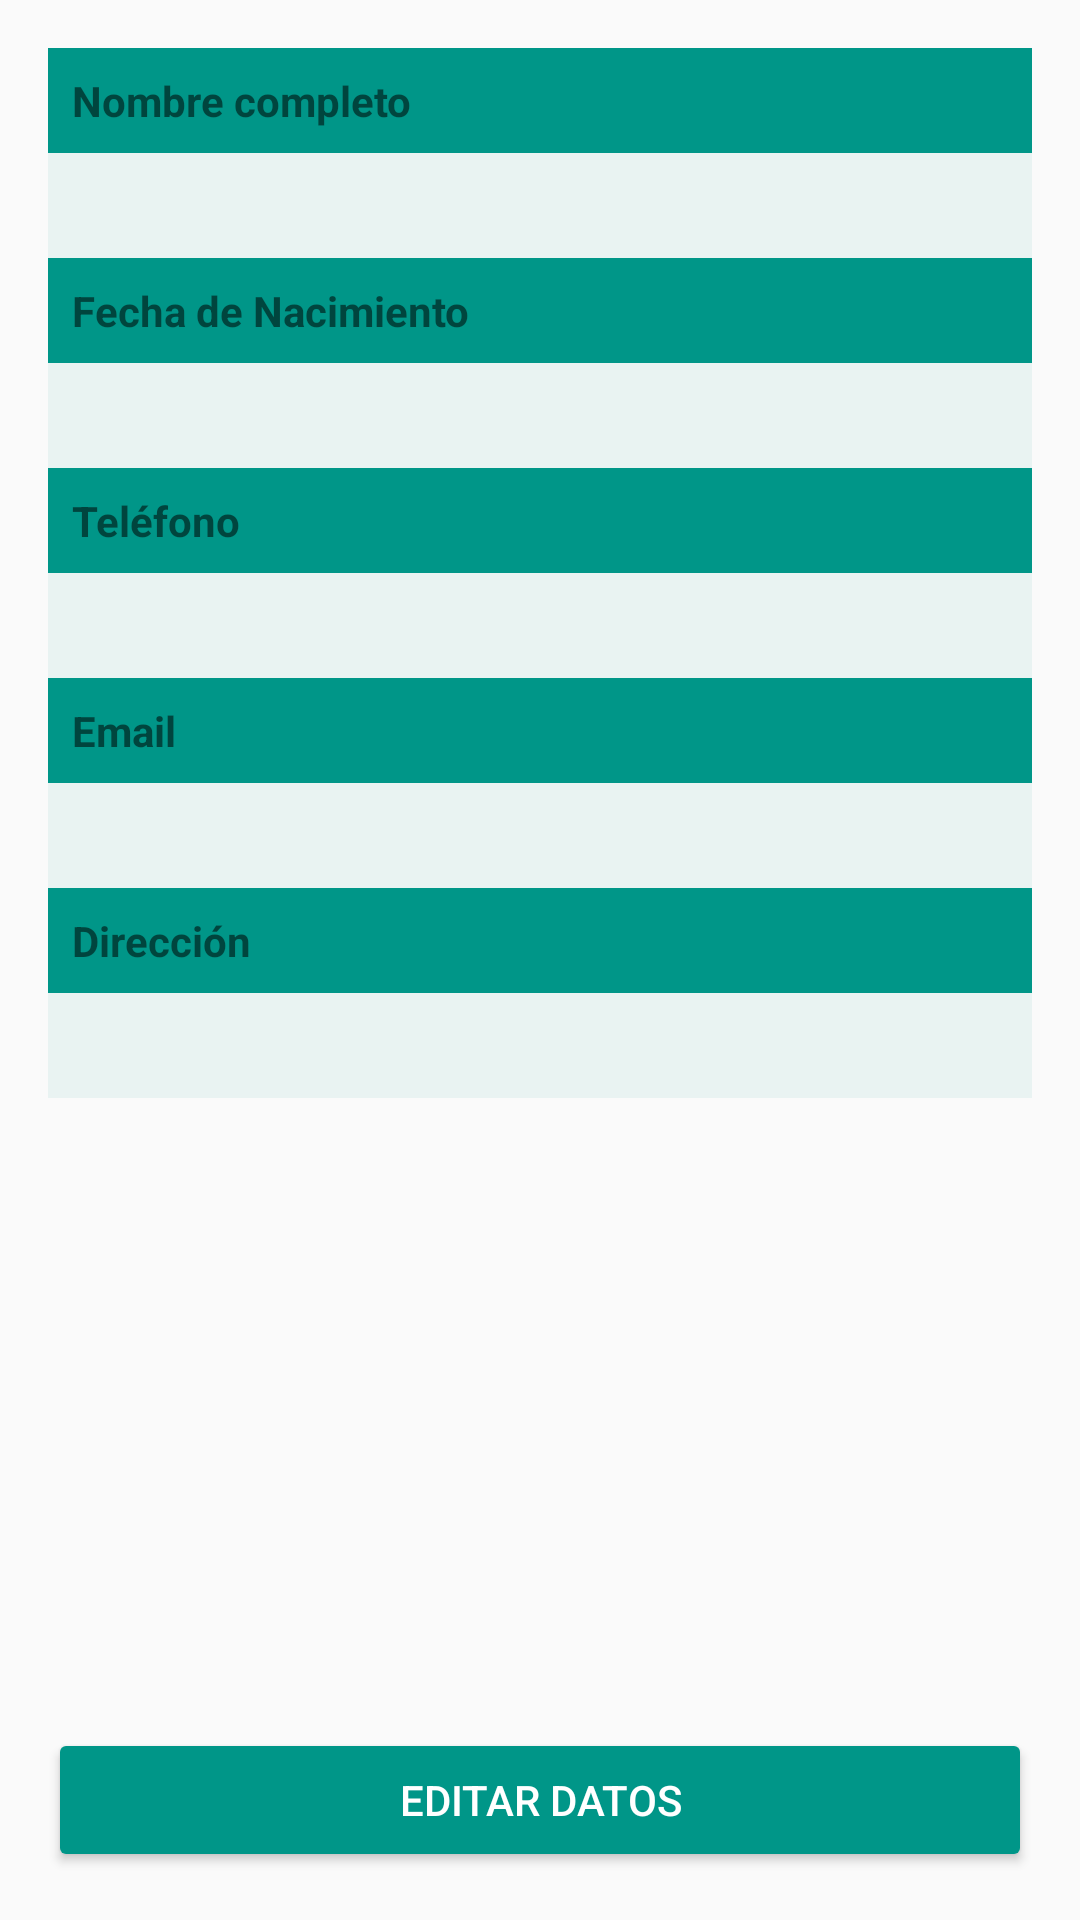

Write the Android layout XML for this screen, with the resource values it uses.
<!-- AndroidManifest.xml: application theme AppTheme -->
<!-- res/layout/activity_verificar_registro.xml -->
<?xml version="1.0" encoding="utf-8"?>
<LinearLayout xmlns:android="http://schemas.android.com/apk/res/android"
    xmlns:app="http://schemas.android.com/apk/res-auto"
    xmlns:tools="http://schemas.android.com/tools"
    android:id="@+id/activity_verificar_registro"
    android:layout_width="match_parent"
    android:layout_height="match_parent"
    android:paddingTop="16sp"
    android:paddingLeft="16sp"
    android:paddingBottom="16sp"
    android:paddingRight="16sp"
    android:orientation="vertical"
    tools:context="com.example.gerardomd.formulario.VerificarRegistro">





    <TextView
        android:id="@+id/vnombre"
        android:layout_width="match_parent"
        android:layout_height="wrap_content"
        android:theme="@style/formulario"
        android:text="@string/nombre"/>




    <TextView
        android:id="@+id/nombre"
        android:layout_width="match_parent"
        android:layout_height="wrap_content"
        android:theme="@style/formulario2"
        />


    <TextView
        android:id="@+id/vfechanac"
        android:layout_width="match_parent"
        android:layout_height="wrap_content"
        android:theme="@style/formulario"
        android:text="@string/fecha"/>




    <TextView
        android:id="@+id/fechanac"
        android:layout_width="match_parent"
        android:layout_height="wrap_content"
        android:theme="@style/formulario2"
        />




    <TextView
        android:id="@+id/vtelefono"
        android:layout_width="match_parent"
        android:layout_height="wrap_content"
        android:theme="@style/formulario"
        android:text="@string/telefono"/>


    <TextView
        android:id="@+id/telefono"
        android:layout_width="match_parent"
        android:layout_height="wrap_content"
        android:theme="@style/formulario2"
        />





    <TextView
        android:id="@+id/vemail"
        android:layout_width="match_parent"
        android:layout_height="wrap_content"
        android:theme="@style/formulario"
        android:text="@string/email"/>


    <TextView
        android:id="@+id/email"
        android:layout_width="match_parent"
        android:layout_height="wrap_content"
        android:theme="@style/formulario2"
        />




    <TextView
        android:id="@+id/vdireccion"
        android:layout_width="match_parent"
        android:layout_height="wrap_content"
        android:theme="@style/formulario"
        android:text="@string/direccion"/>



    <TextView
        android:id="@+id/direccion"
        android:layout_width="match_parent"
        android:layout_height="wrap_content"
        android:theme="@style/formulario2"
        />



<RelativeLayout
    android:layout_width="match_parent"
    android:layout_height="match_parent"
    android:orientation="vertical">

    <Button
        android:id="@+id/editar"
        android:theme="@style/MiBoton"
        android:layout_width="match_parent"
        android:layout_height="wrap_content"


        android:text="@string/editar"
        android:layout_alignParentBottom="true"
        android:layout_alignParentLeft="true"
        android:layout_alignParentStart="true" />

</RelativeLayout>




</LinearLayout>
<!-- resources referenced by this layout -->
<resources>
  <string name="direccion">Dirección</string>
  <string name="editar">Editar Datos</string>
  <string name="email">Email</string>
  <string name="fecha">Fecha de Nacimiento</string>
  <string name="nombre">Nombre completo</string>
  <string name="telefono">Teléfono</string>
  <style name="MiBoton" parent="Theme.AppCompat.Light">
          <item name="colorButtonNormal">@color/colorAccent</item>
          <item name="colorControlHighlight">@color/colorblanco</item>
          <item name="android:textColor">@color/colorblanco</item>
  
  
      </style>
  <style name="formulario" parent="Theme.AppCompat.Light">
          <item name="android:background">@color/colorAccent</item>
          <item name="android:textStyle">bold</item>
          <item name="android:paddingTop">8sp</item>
          <item name="android:paddingBottom">8sp</item>
          <item name="android:paddingLeft">8sp</item>
      </style>
  <style name="formulario2" parent="Theme.AppCompat.Light">&gt;
          <item name="android:background">@color/colorfondo</item>
          <item name="android:paddingTop">8sp</item>
          <item name="android:paddingBottom">8sp</item>
          <item name="android:paddingLeft">8sp</item>
      </style>
  <style name="AppTheme" parent="Theme.AppCompat.Light.DarkActionBar">
          
          <item name="colorPrimary">@color/colorPrimary</item>
          <item name="colorPrimaryDark">@color/colorPrimaryDark</item>
          <item name="colorAccent">@color/colorAccent</item>
      </style>
  <color name="colorAccent">#009688</color>
  <color name="colorblanco">#FFFFFF</color>
  <color name="colorfondo">#11009688</color>
  <color name="colorPrimary">#00BCD4</color>
  <color name="colorPrimaryDark">#0097A7</color>
</resources>
